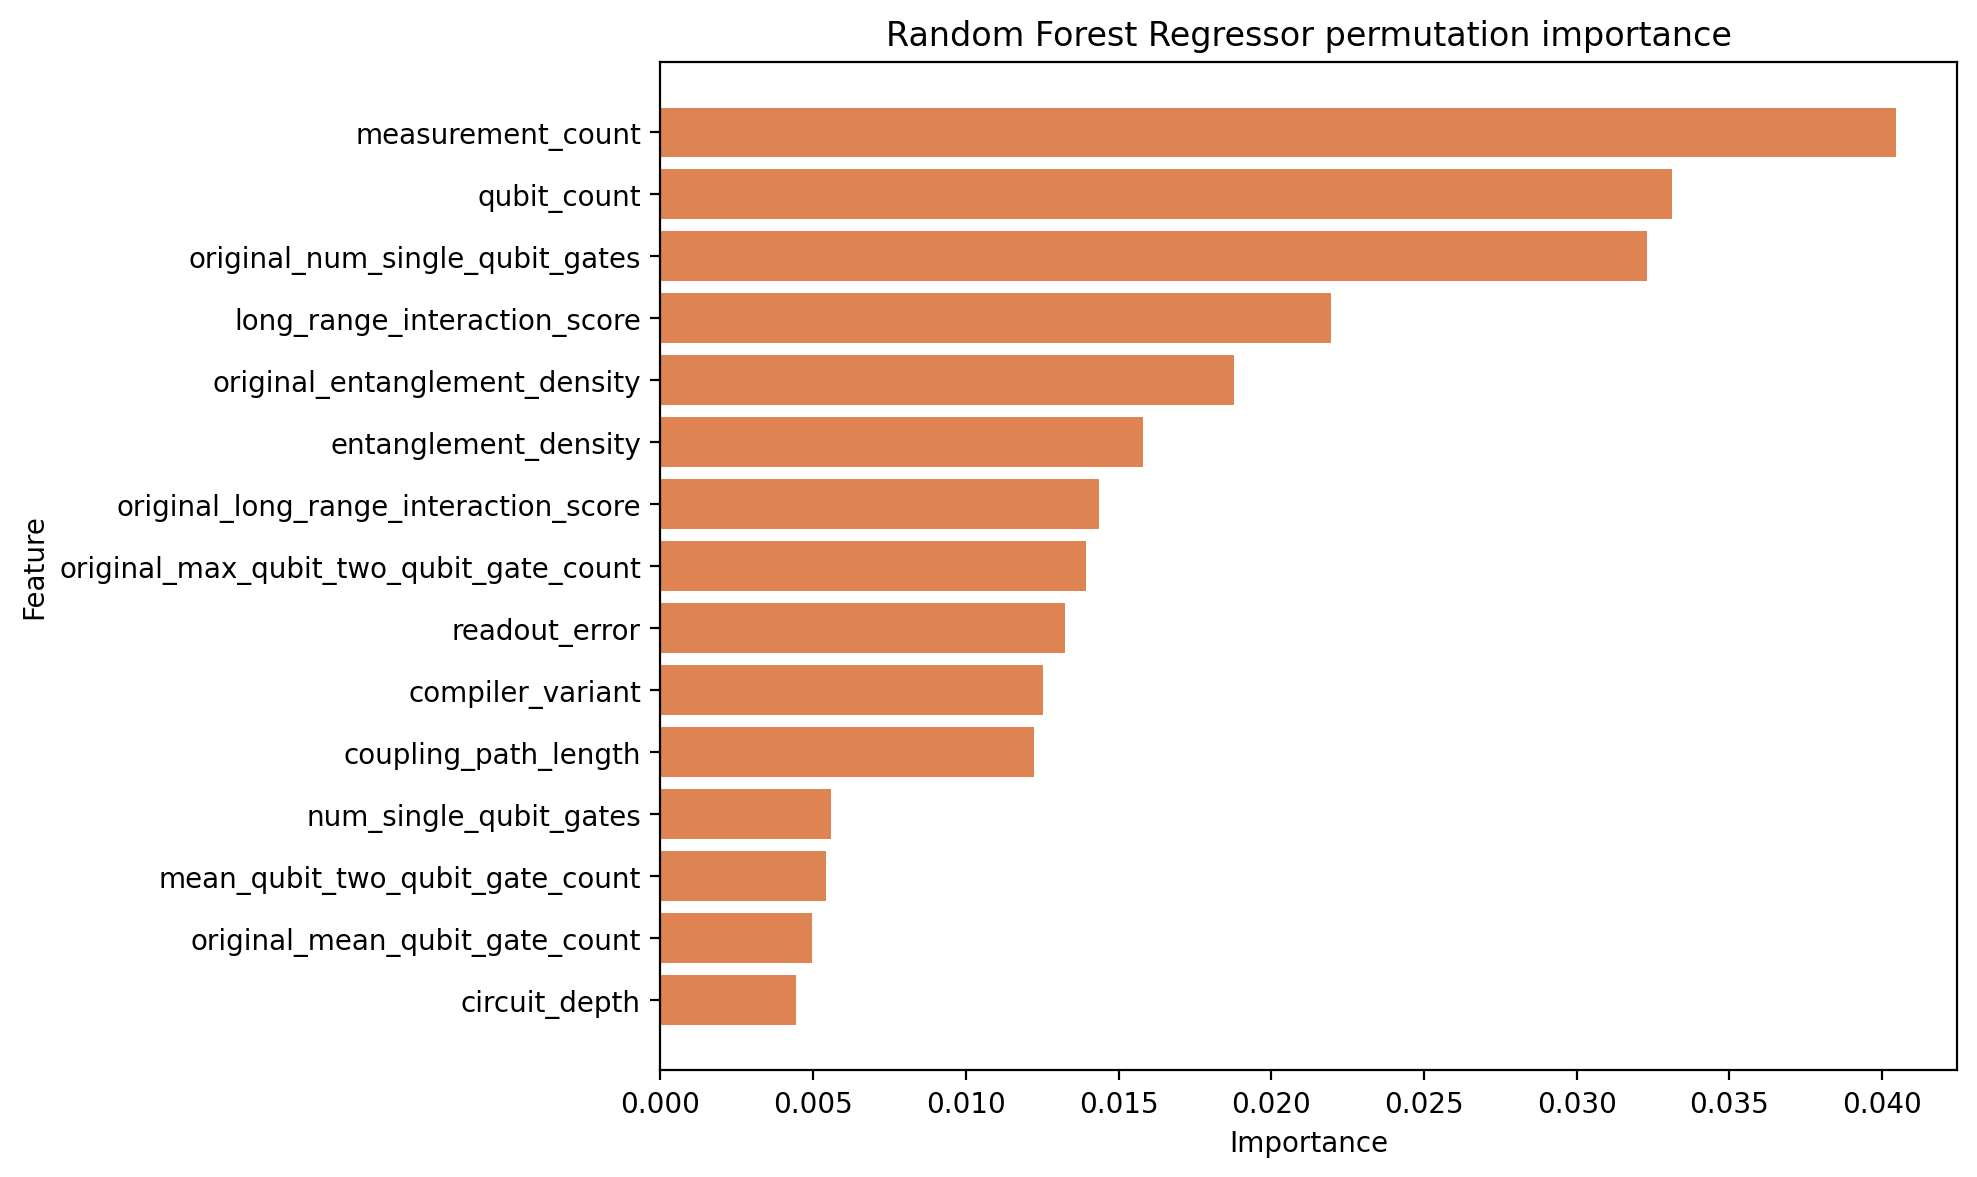

The table this chart was drawn from, first rows:
feature, importance_mean, importance_std
measurement_count, 0.04044, 0.0002954
qubit_count, 0.03311, 0.0002837
original_num_single_qubit_gates, 0.03229, 0.0007711
long_range_interaction_score, 0.02196, 0.0009884
original_entanglement_density, 0.01878, 0.0006444
entanglement_density, 0.01581, 0.0005561
original_long_range_interaction_score, 0.01437, 0.0004021
original_max_qubit_two_qubit_gate_count, 0.01394, 0.0006635
readout_error, 0.01324, 0.0003287
compiler_variant, 0.01253, 0.0002619
coupling_path_length, 0.01223, 0.0004954
num_single_qubit_gates, 0.005587, 0.000209
mean_qubit_two_qubit_gate_count, 0.005434, 0.0001397
original_mean_qubit_gate_count, 0.004965, 0.000159
circuit_depth, 0.004428, 0.0002599
mean_qubit_gate_count, 0.003411, 0.0001749
original_num_cz, 0.003058, 6.11768291290016e-05
original_num_cx, 0.00253, 0.0001269
num_cz, 0.002491, 0.0001344
max_qubit_gate_count, 0.001794, 0.0001415
t1_mean, 0.001679, 9.655529514473917e-05
original_unique_two_qubit_edge_count, 0.001553, 0.0001534
original_interaction_graph_density, 0.001296, 3.6224422514529e-05
max_qubit_two_qubit_gate_count, 0.001239, 7.098420889655149e-05
num_cx, 0.001214, 8.78475251468253e-05
t2_mean, 0.001148, 0.0001068
local_readout_error_mean, 0.001098, 5.596911782237979e-05
local_readout_error_max, 0.0009991, 5.591327416303602e-05
unique_two_qubit_edge_count, 0.0009495, 7.697375371335652e-05
interaction_graph_density, 0.0009347, 8.100837005609659e-05
original_max_qubit_gate_count, 0.0009197, 6.459767646857252e-05
max_interaction_degree, 0.0007823, 6.0181829461904427e-05
original_mean_interaction_degree, 0.0007047, 2.9737459489374033e-05
original_circuit_depth, 0.0006763, 5.8266929654014104e-05
two_qubit_gate_error, 0.0006382, 4.8640659501970466e-05
mean_interaction_degree, 0.0004434, 3.486260829099138e-05
original_mean_qubit_two_qubit_gate_count, 0.0003409, 2.6536253244107652e-05
local_t1_mean, 0.0002233, 3.49308002594668e-05
local_t2_mean, 0.0001519, 4.5817252023405765e-05
original_max_interaction_degree, 0.0001459, 2.7387195423585216e-05
active_qubit_fraction, 9.023825933845552e-05, 1.186262733037684e-05
local_two_qubit_error_max, 5.84212582879556e-05, 2.284886665004205e-05
local_two_qubit_error_mean, 3.954129119477373e-05, 2.7467178531951738e-05
single_qubit_gate_error, 3.1751065694665855e-05, 6.936591531545484e-05
original_active_qubit_fraction, -4.545075005006442e-06, 6.507049156602269e-06
